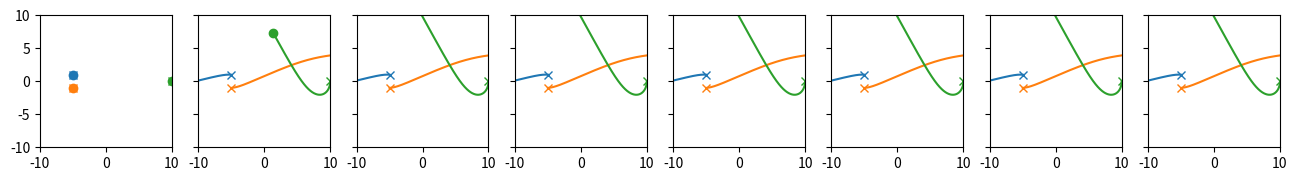

Reproduce this figure in Python.
#!/usr/bin/env python3
# -*- coding: utf-8 -*-
"""
Created on Thu Dec  2 20:22:17 2021

@author: allenbaranov
"""


import numpy as np
import matplotlib.pyplot as plt

"""
r1I,r2I,r3I denote the initial positions of the masses
v1I,v2I,v3I denote the initial velocities of the masses
G.M are physical constants provided by the problem
dt is the time step provided by the problem, in seconds
"""

r1I = np.array([-7.48e11, 1.496e11])
r2I = np.array([-7.48e11, -1.496e11])
r3I = np.array([1.496e12, 0])

v1I = np.array([-29788.2, 2371.89])
v2I = np.array([29788.2, 2371.89])
v3I = np.array([0, -4743.7])

G = 6.674e-11
M = 1.989e30
dt = 315360

"""
evalr and evalv compute the differential equations for r and v respectively

evalr returns an array containing [dr1/dt, dr2/dt, dr3/dt]
evalv returns an array containing [dv1/dt, dv2/dt, dv3/dt]
"""

def evalr(v1,v2,v3):
    return np.array([v1,v2,v3])

def evalv(r1,r2,r3):
    dv1 = G*M*((r3-r1)/np.linalg.norm(r3-r1)**3 + (r2-r1)/np.linalg.norm(r2-r1)**3)
    dv2 = G*M*((r3-r2)/np.linalg.norm(r3-r2)**3 + (r1-r2)/np.linalg.norm(r1-r2)**3)
    dv3 = G*M*((r1-r3)/np.linalg.norm(r1-r3)**3 + (r2-r3)/np.linalg.norm(r2-r3)**3)
  
    return np.array([dv1,dv2,dv3])

"""
stepr_FE and stepv_FE compute one step forward using the Forward-Euler method

stepr_FE returns an array containing the new position vectors
stepv_FE returns an array containing the new velocity vectors

"""

def stepr_FE(r1,r2,r3,v1,v2,v3):
    dr = evalr(v1,v2,v3)
    return np.array([r1,r2,r3]) + dt*dr

def stepv_FE(r1,r2,r3,v1,v2,v3):
    dv = evalv(r1,r2,r3)
    return np.array([v1,v2,v3]) + dt*dv

"""
This for loop finds the positions and velocities of the three masses and saves 
the position history for plotting

"""
N = 10000 # So that N * dt = 100 years
traj1 = np.zeros((N,2))
traj2 = np.zeros((N,2))
traj3 = np.zeros((N,2))

r1, r2, r3 = r1I, r2I, r3I
v1, v2, v3 = v1I, v2I, v3I

for i in range(N):
    traj1[i] = r1
    traj2[i] = r2
    traj3[i] = r3
    
    r = stepr_FE(r1,r2,r3,v1,v2,v3)
    v = stepv_FE(r1,r2,r3,v1,v2,v3)
    
    r1, r2, r3 = r[0],r[1],r[2]
    v1, v2, v3 = v[0],v[1],v[2]
    

"""
The following code converts from meters to astronomical units (AU) of length
"""

traj1 = traj1 / 1.496e11
traj2 = traj2 / 1.496e11
traj3 = traj3 / 1.496e11


"""
The following code plots the findings, and is provided in the problem
"""
fig, ax = plt.subplots(1,8, figsize=(16,2.0), sharey=True, sharex=True)
for i in range(8):
    max_t = i*(len(traj1)//8)
    ax[i].plot(traj1[:max_t,0], traj1[:max_t,1], label='M1')
    ax[i].plot(traj2[:max_t,0], traj2[:max_t,1], label='M2')
    ax[i].plot(traj3[:max_t,0], traj3[:max_t,1], label='M3')
    # add final points
    ax[i].plot(traj1[max_t,0], traj1[max_t,1], marker='o', color='tab:blue')
    ax[i].plot(traj2[max_t,0], traj2[max_t,1], marker='o', color='tab:orange')
    ax[i].plot(traj3[max_t,0], traj3[max_t,1], marker='o', color='tab:green')
    # add initial points
    ax[i].plot(traj1[0,0], traj1[1,1], marker='x', color='tab:blue')
    ax[i].plot(traj2[0,0], traj2[1,1], marker='x', color='tab:orange')
    ax[i].plot(traj3[0,0], traj3[1,1], marker='x', color='tab:green')
    ax[i].set_xlim(-10.0, 10.0)
    ax[i].set_ylim(-10.0, 10.0)
    ax[i].set_aspect(1)
plt.show()

"""
The following code converts from meters to astronomical units (AU) of length
"""
    